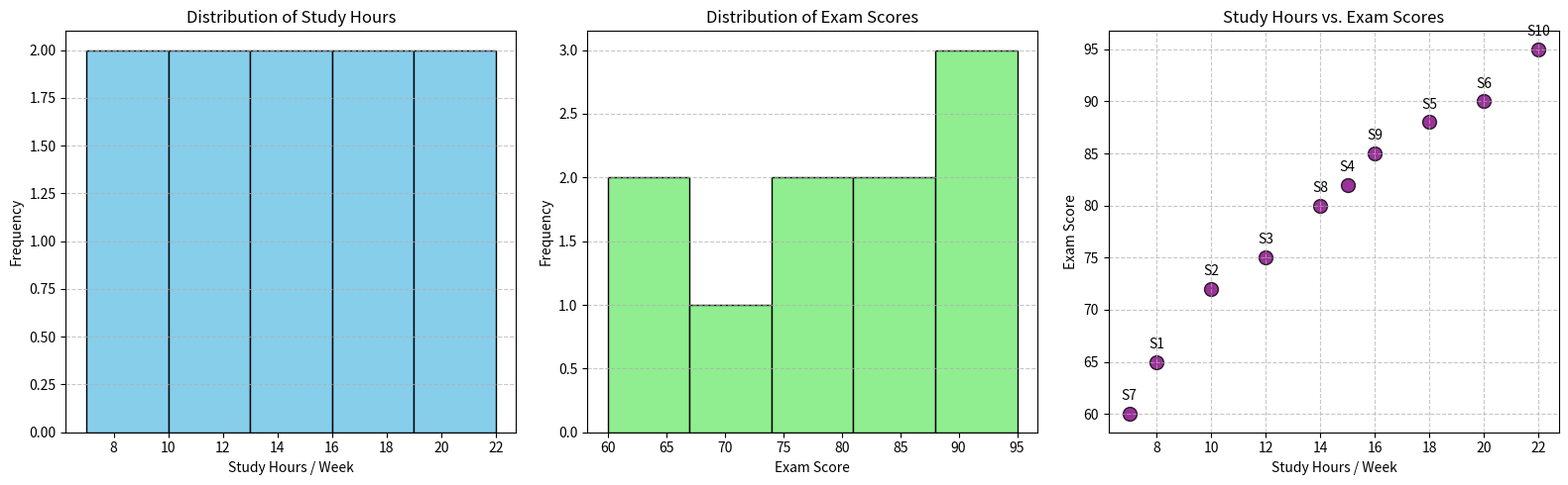

Recreate this plot in Python.
import matplotlib.pyplot as plt

def visualize_study_scores():
    # Data definition
    students = ['S1', 'S2', 'S3', 'S4', 'S5', 'S6', 'S7', 'S8', 'S9', 'S10']
    study_hours = [8, 10, 12, 15, 18, 20, 7, 14, 16, 22]
    exam_scores = [65, 72, 75, 82, 88, 90, 60, 80, 85, 95]

    # Create a figure with 1 row and 3 columns for subplots
    fig, (ax1, ax2, ax3) = plt.subplots(1, 3, figsize=(16, 5))

    # 1. Histogram: Distribution of Study Hours
    ax1.hist(study_hours, bins=5, color='skyblue', edgecolor='black')
    ax1.set_title('Distribution of Study Hours')
    ax1.set_xlabel('Study Hours / Week')
    ax1.set_ylabel('Frequency')
    ax1.grid(axis='y', linestyle='--', alpha=0.7)

    # 2. Histogram: Distribution of Exam Scores
    ax2.hist(exam_scores, bins=5, color='lightgreen', edgecolor='black')
    ax2.set_title('Distribution of Exam Scores')
    ax2.set_xlabel('Exam Score')
    ax2.set_ylabel('Frequency')
    ax2.grid(axis='y', linestyle='--', alpha=0.7)

    # 3. Scatter Plot: Relationship between Study Hours and Exam Scores
    ax3.scatter(study_hours, exam_scores, color='purple', s=100, alpha=0.8, edgecolors='black')
    ax3.set_title('Study Hours vs. Exam Scores')
    ax3.set_xlabel('Study Hours / Week')
    ax3.set_ylabel('Exam Score')
    ax3.grid(True, linestyle='--', alpha=0.7)
    
    # Annotate points with student labels
    for i, txt in enumerate(students):
        ax3.annotate(txt, (study_hours[i], exam_scores[i]), 
                     textcoords="offset points", xytext=(0, 10), ha='center')

    # Adjust layout and display the plots
    plt.tight_layout()
    plt.show()

# Execute the visualization function
visualize_study_scores()
